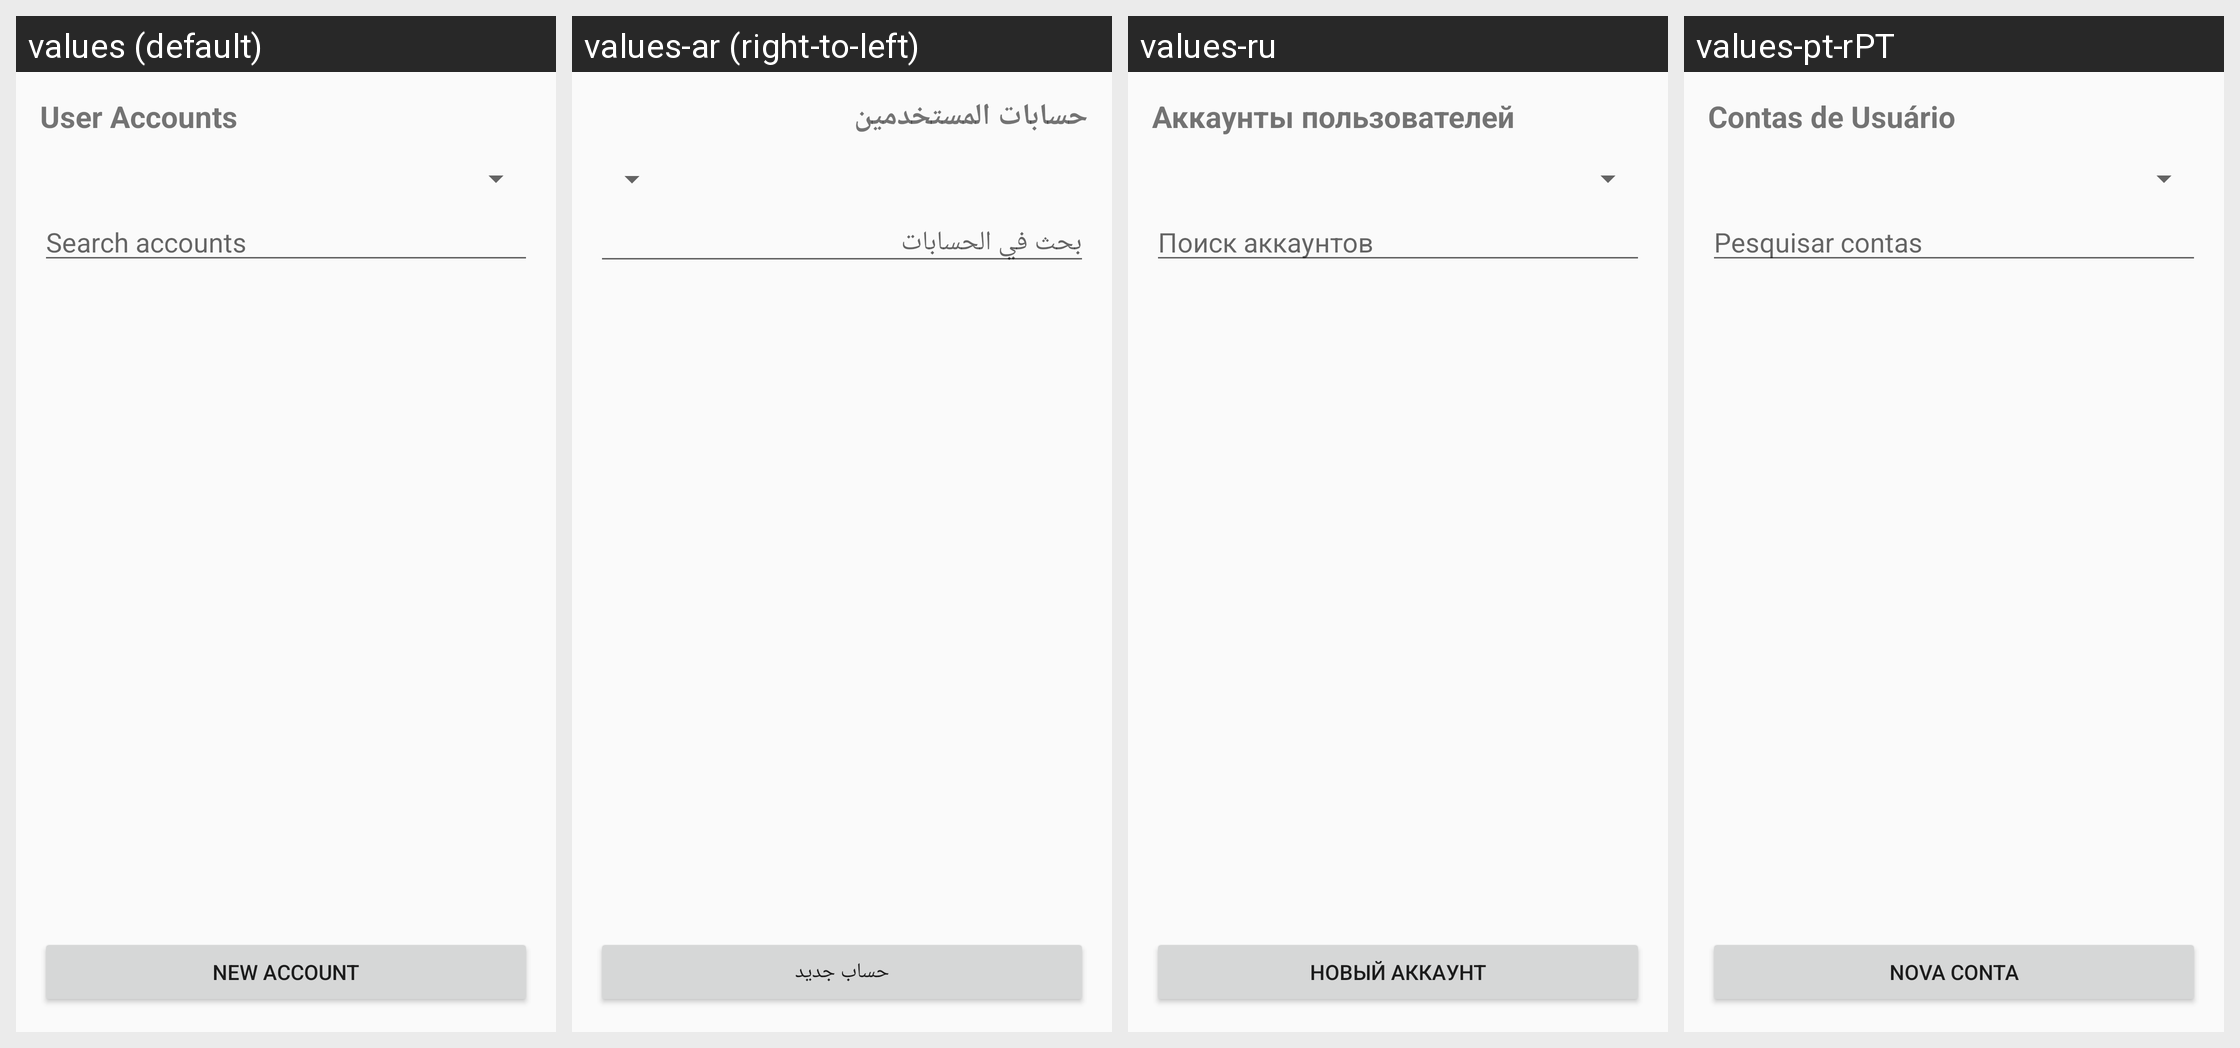

The Android screen above is rendered under several locales of the same app. Produce the string resources it draws, with the default and per-locale values.
Android screen res/layout/activity_user_accounts.xml rendered under 4 locales, left to right: values (default), values-ar (right-to-left), values-ru, values-pt-rPT. Device: Nexus 5 (rendered at 1080×1920; each locale shown at half size, 540×960, under a caption strip naming it); theme AppTheme.
Other locales in the repository, not shown: values-ar-rIQ, values-bg, values-es, values-es-rES, values-fa, values-in, values-pl, values-pt, values-pt-rBR, values-zh-rCN, values-zh-rTW.
Strings drawn on this screen, with the default value and each locale's value (text and hints the layout hard-codes, and strings that could not be matched under every locale, appear in the picture but are not listed):

search_accounts_hint
  values: Search accounts
  values-ar: بحث في الحسابات
  values-ru: Поиск аккаунтов
  values-pt-rPT: Pesquisar contas

action_new_account
  values: New Account
  values-ar: حساب جديد
  values-ru: Новый аккаунт
  values-pt-rPT: Nova Conta
